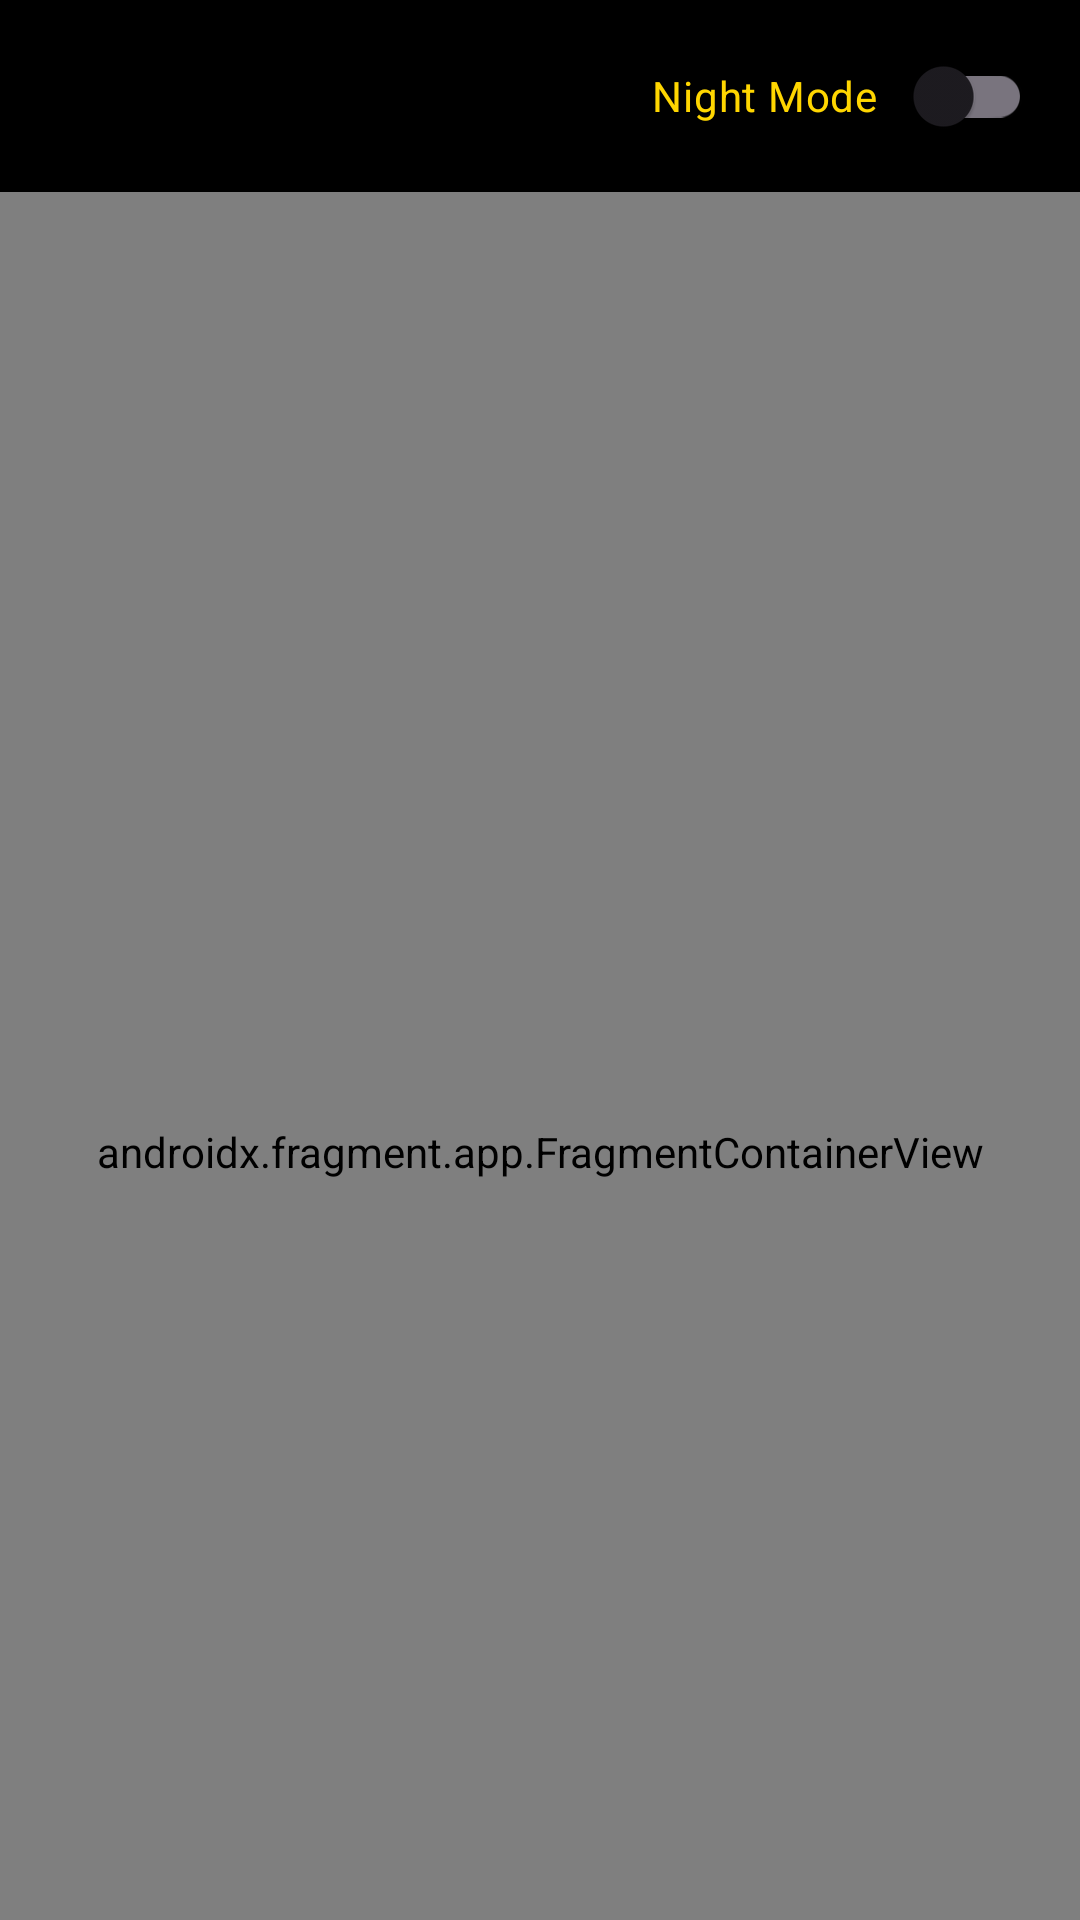

Produce the Android XML layout that renders to this screen, including the resource entries it uses.
<!-- AndroidManifest.xml: application theme Theme.PhotoGallery -->
<!-- res/layout/activity_main.xml -->
<?xml version="1.0" encoding="utf-8"?>
<layout xmlns:android="http://schemas.android.com/apk/res/android"
    xmlns:app="http://schemas.android.com/apk/res-auto"
    xmlns:tools="http://schemas.android.com/tools">

    <data>

        <variable
            name="viewModel"
            type="com.more9810.photogallery.presentation.viewModel.ThemeViewModel" />
    </data>

    <androidx.coordinatorlayout.widget.CoordinatorLayout
        android:id="@+id/main"
        android:layout_width="match_parent"
        android:layout_height="match_parent"
        android:fitsSystemWindows="true"
        tools:context=".presentation.ui.activity.MainActivity">

        <com.google.android.material.appbar.AppBarLayout
            android:layout_width="match_parent"
            android:layout_height="wrap_content">

            <androidx.appcompat.widget.Toolbar
                android:id="@+id/my_toolbar"
                android:layout_width="match_parent"
                android:layout_height="wrap_content"
                android:background="@color/black"
                android:layoutDirection="ltr"
                app:contentInsetStartWithNavigation="0dp"
                app:layout_scrollFlags="scroll|enterAlways">

                
                <ImageView
                    android:id="@+id/logo_icon"
                    android:layout_width="wrap_content"
                    android:layout_height="wrap_content"
                    android:layout_gravity="center_vertical"
                    android:contentDescription="@string/app_logo"
                    android:src="@drawable/logo_route" />

                <androidx.appcompat.widget.SwitchCompat
                    android:layout_width="wrap_content"
                    android:layout_height="wrap_content"
                    android:layout_gravity="end|center_vertical"
                    android:checked="@{viewModel.isNightMode}"
                    android:onCheckedChanged="@{(button, isChecked) -> viewModel.toggleTheme()}"
                    app:switchPadding="12dp"
                    android:text="@string/night_mode"
                    android:textColor="#FFD600"
                    android:layout_marginEnd="16dp"
                    />

            </androidx.appcompat.widget.Toolbar>

        </com.google.android.material.appbar.AppBarLayout>

        <androidx.fragment.app.FragmentContainerView
            android:id="@+id/navHost"
            android:name="androidx.navigation.fragment.NavHostFragment"
            android:layout_width="match_parent"
            android:layout_height="match_parent"
            app:defaultNavHost="true"
            app:layout_behavior="com.google.android.material.appbar.AppBarLayout$ScrollingViewBehavior"
            app:layout_constraintBottom_toBottomOf="parent"
            app:layout_constraintEnd_toEndOf="parent"
            app:layout_constraintStart_toStartOf="parent"
            app:layout_constraintTop_toTopOf="parent"
            app:navGraph="@navigation/photo_nav_graph" />
    </androidx.coordinatorlayout.widget.CoordinatorLayout>
</layout>
<!-- resources referenced by this layout -->
<resources>
  <!-- drawable logo_route: vector/xml drawable (drawable, 2960 chars, omitted) -->
  <string name="app_logo">app logo</string>
  <string name="night_mode">Night Mode</string>
  <style name="Theme.PhotoGallery" parent="Base.Theme.PhotoGallery" />
  <style name="Base.Theme.PhotoGallery" parent="Theme.Material3.DayNight.NoActionBar">
          <item name="colorPrimary">@color/white</item>
      </style>
  <!-- not gathered from this repository: default colours our renderer supplied (Android Studio template values) -->
  <color name="black">#FF000000</color>
  <color name="white">#FFFFFFFF</color>
</resources>
